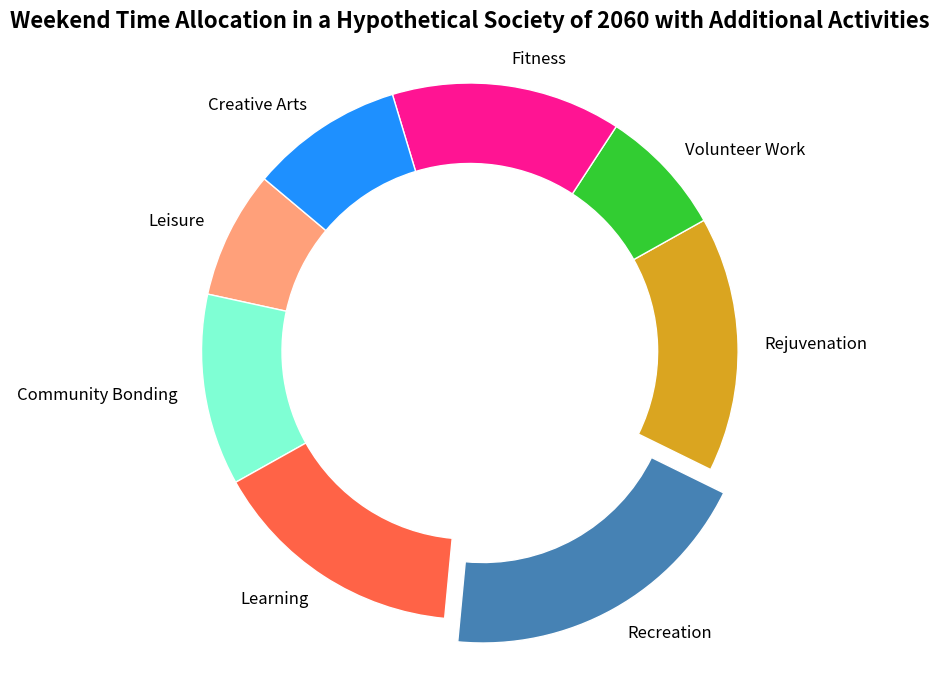

Reproduce this figure in Python.
import matplotlib.pyplot as plt

activities = ['Leisure', 'Community Bonding', 'Learning', 'Recreation', 'Rejuvenation', 'Volunteer Work', 'Fitness', 'Creative Arts']
time_spent = [10, 15, 20, 25, 20, 10, 18, 12]
colors = ['#ffa07a', '#7fffd4', '#ff6347', '#4682b4', '#daa520', '#32cd32', '#ff1493', '#1e90ff']
explode = (0, 0, 0, 0.1, 0, 0, 0, 0)

fig, ax = plt.subplots(figsize=(10, 8))

# Plotting the donut chart with the specified 'width' in wedgeprops
wedges, texts, autotexts = ax.pie(
    time_spent, labels=activities, autopct='%1.1f%%', startangle=140,
    colors=colors, explode=explode, wedgeprops=dict(edgecolor='white', width=0.3))

plt.setp(autotexts, size=12, weight="bold", color='white')
plt.setp(texts, size=12)

ax.set_title('Weekend Time Allocation in a Hypothetical Society of 2060 with Additional Activities',
             fontsize=16, weight='bold', pad=20)

ax.axis('equal')
plt.show()
